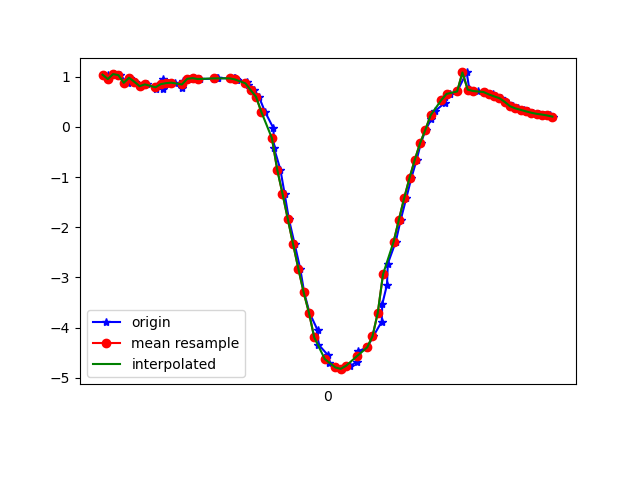

The data file committed next to this chart (first rows):
1617737529779, 433166397656534, 1.0403925, -3.0464568, 9.25617
1617737529782, 433166416887304, 0.953, -3.03, 9.271
1617737529803, 433166436118074, 1.053, -3.118, 9.231
1617737529825, 433166455348844, 1.031, -3.088, 9.243
1617737529856, 433166474579614, 0.8782, -3.113, 9.251
1617737529862, 433166493810384, 0.9794, -3.088, 9.249
1617737529884, 433166513041154, 0.8997, -3.078, 9.261
1617737529907, 433166532271924, 0.8115, -3.22, 9.22
1617737529928, 433166551502694, 0.8473, -3.169, 9.235
1617737529962, 433166570733464, 0.7577, -3.134, 9.254
1617737529964, 433166589964234, 0.8214, -3.177, 9.234
1617737529987, 433166609195004, 0.9527, -3.222, 9.206
1617737529990, 433166628425774, 0.7516, -3.1, 9.266
1617737530007, 433166647656544, 0.8723, -3.091, 9.259
1617737530034, 433166666887314, 0.8813, -3.04, 9.275
1617737530062, 433166686118084, 0.7751, -3.033, 9.286
1617737530065, 433166705348854, 0.9158, -2.99, 9.288
1617737530086, 433166724579624, 0.9589, -2.954, 9.295
1617737530105, 433166743810394, 0.9717, -2.918, 9.305
1617737530128, 433166763041164, 0.954, -2.9, 9.312
1617737530181, 433166782271934, 0.9611, -2.878, 9.318
1617737530185, 433166801502704, 0.9668, -2.854, 9.325
1617737530193, 433166820733474, 0.9706, -2.83, 9.332
1617737530197, 433166839964244, 0.9704, -2.805, 9.34
1617737530256, 433166859195014, 0.97, -2.788, 9.345
1617737530259, 433166878425784, 0.9653, -2.784, 9.347
1617737530263, 433166897656554, 0.9567, -2.787, 9.346
1617737530267, 433166916887324, 0.9356, -2.795, 9.346
1617737530307, 433166936118094, 0.8995, -2.819, 9.343
1617737530310, 433166955511949, 0.8371, -2.881, 9.33
1617737530331, 433166974742719, 0.7308, -2.99, 9.304
1617737530351, 433166993973489, 0.6008, -3.274, 9.217
1617737530374, 433167013204259, 0.3004, -3.319, 9.216
1617737530406, 433167032435029, -0.02776, -3.555, 9.132
1617737530408, 433167051665799, -0.4199, -3.831, 9.011
1617737530432, 433167070896569, -0.8497, -4.088, 8.866
1617737530448, 433167090127339, -1.329, -4.243, 8.734
1617737530464, 433167109358109, -1.833, -4.307, 8.61
1617737530486, 433167128588879, -2.334, -4.369, 8.456
1617737530507, 433167147819649, -2.826, -4.493, 8.238
1617737530522, 433167167050419, -3.297, -4.597, 8.002
1617737530542, 433167186281189, -3.703, -4.561, 7.844
1617737530573, 433167205511959, -4.054, -4.382, 7.772
1617737530576, 433167224742729, -4.337, -4.213, 7.712
1617737530612, 433167243973499, -4.549, -4.198, 7.598
1617737530615, 433167263204269, -4.706, -4.296, 7.446
1617737530642, 433167282435039, -4.794, -4.373, 7.344
1617737530663, 433167301665809, -4.827, -4.378, 7.319
1617737530666, 433167320896579, -4.816, -4.331, 7.354
1617737530696, 433167340127349, -4.762, -4.224, 7.452
1617737530723, 433167359358119, -4.679, -4.035, 7.607
1617737530726, 433167378588889, -4.471, -3.765, 7.866
1617737530760, 433167397819659, -4.394, -3.619, 7.977
1617737530783, 433167417050429, -4.175, -3.527, 8.135
1617737530815, 433167436281199, -3.88, -3.476, 8.301
1617737530817, 433167455511969, -3.533, -3.394, 8.487
1617737530835, 433167474742739, -3.144, -3.278, 8.684
1617737530838, 433167493973509, -2.725, -3.164, 8.866
1617737530868, 433167513204279, -2.287, -3.046, 9.029
1617737530887, 433167532435049, -1.847, -2.949, 9.161
1617737530908, 433167551665819, -1.416, -2.92, 9.247
... 30 more rows
